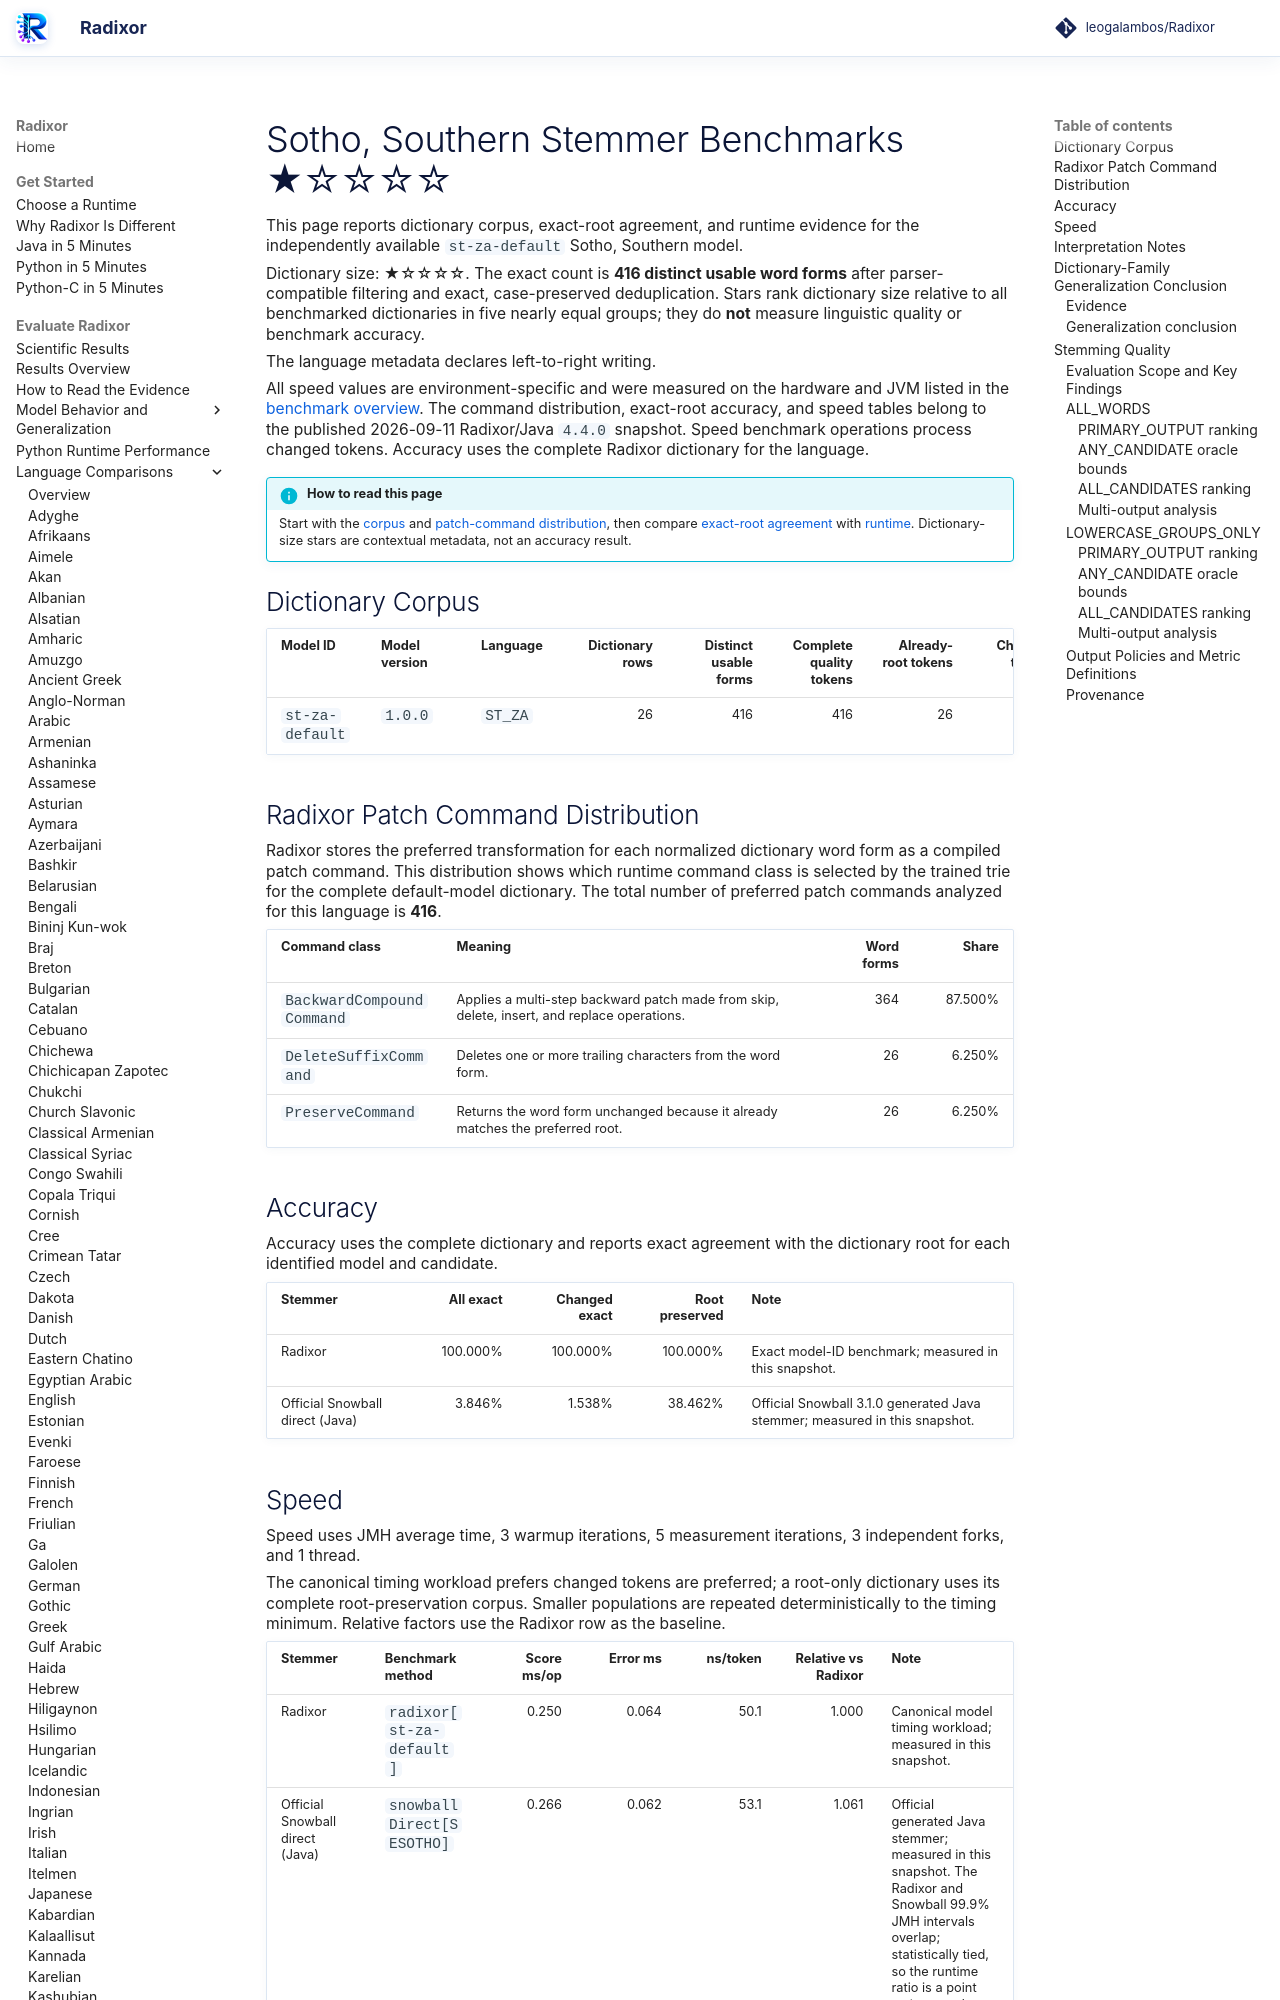

repository: leogalambos/Radixor · page: benchmarks/languages/st-za/index.html · generator: mkdocs

# Sotho, Southern Stemmer Benchmarks <span class="dictionary-rating" role="img" aria-label="Relative dictionary size 1 of 5; 416 distinct usable word forms" title="Relative dictionary size 1 of 5; 416 distinct usable word forms">★☆☆☆☆</span>

This page reports dictionary corpus, exact-root agreement, and runtime evidence for the independently available `st-za-default` Sotho, Southern model.

<!-- DICTIONARY-SIZE-RATING:START -->
Dictionary size: <span class="dictionary-rating" role="img" aria-label="Relative dictionary size 1 of 5; 416 distinct usable word forms" title="Relative dictionary size 1 of 5; 416 distinct usable word forms">★☆☆☆☆</span>. The exact count is **416 distinct usable word forms** after parser-compatible filtering and exact, case-preserved deduplication. Stars rank dictionary size relative to all benchmarked dictionaries in five nearly equal groups; they do **not** measure linguistic quality or benchmark accuracy.
<!-- DICTIONARY-SIZE-RATING:END -->

The language metadata declares left-to-right writing.

All speed values are environment-specific and were measured on the hardware and JVM listed in the [benchmark overview](../index.md). The command distribution, exact-root accuracy, and speed tables belong to the published 2026-09-11 Radixor/Java `4.4.0` snapshot. Speed benchmark operations process changed tokens. Accuracy uses the complete Radixor dictionary for the language.

<!-- BENCHMARK-EVIDENCE-MAP:START -->
!!! info "How to read this page"
    Start with the [corpus](#dictionary-corpus) and [patch-command distribution](#radixor-patch-command-distribution), then compare [exact-root agreement](#accuracy) with [runtime](#speed). Dictionary-size stars are contextual metadata, not an accuracy result.
<!-- BENCHMARK-EVIDENCE-MAP:END -->

## Dictionary Corpus

| Model ID | Model version | Language | Dictionary rows | Distinct usable forms | Complete quality tokens | Already-root tokens | Changed tokens | Timing workload | JMH timing tokens |
| --- | --- | --- | ---: | ---: | ---: | ---: | ---: | --- | ---: |
| `st-za-default` | `1.0.0` | `ST_ZA` | 26 | 416 | 416 | 26 | 390 | changed tokens | 5,000 |

## Radixor Patch Command Distribution

Radixor stores the preferred transformation for each normalized dictionary word form as a compiled patch command. This distribution shows which runtime command class is selected by the trained trie for the complete default-model dictionary. The total number of preferred patch commands analyzed for this language is **416**.

| Command class | Meaning | Word forms | Share |
| --- | --- | ---: | ---: |
| `BackwardCompoundCommand` | Applies a multi-step backward patch made from skip, delete, insert, and replace operations. | 364 | 87.500% |
| `DeleteSuffixCommand` | Deletes one or more trailing characters from the word form. | 26 | 6.250% |
| `PreserveCommand` | Returns the word form unchanged because it already matches the preferred root. | 26 | 6.250% |

## Accuracy

Accuracy uses the complete dictionary and reports exact agreement with the dictionary root for each identified model and candidate.

| Stemmer | All exact | Changed exact | Root preserved | Note |
| --- | ---: | ---: | ---: | --- |
| Radixor | 100.000% | 100.000% | 100.000% | Exact model-ID benchmark; measured in this snapshot. |
| Official Snowball direct (Java) | 3.846% | 1.538% | 38.462% | Official Snowball 3.1.0 generated Java stemmer; measured in this snapshot. |

## Speed

Speed uses JMH average time, 3 warmup iterations, 5 measurement iterations, 3 independent forks, and 1 thread.

The canonical timing workload prefers changed tokens are preferred; a root-only dictionary uses its complete root-preservation corpus. Smaller populations are repeated deterministically to the timing minimum. Relative factors use the Radixor row as the baseline.

| Stemmer | Benchmark method | Score ms/op | Error ms | ns/token | Relative vs Radixor | Note |
| --- | --- | ---: | ---: | ---: | ---: | --- |
| Radixor | `radixor[st-za-default]` | 0.250 | 0.064 | 50.1 | 1.000 | Canonical model timing workload; measured in this snapshot. |
| Official Snowball direct (Java) | `snowballDirect[SESOTHO]` | 0.266 | 0.062 | 53.1 | 1.061 | Official generated Java stemmer; measured in this snapshot. The Radixor and Snowball 99.9% JMH intervals overlap; statistically tied, so the runtime ratio is a point estimate only. |

## Interpretation Notes

- The star tier reflects only relative distinct-form count among all benchmarked dictionaries.
- Values shown above come from the identified canonical benchmark snapshot.
- Runtime and exact-root agreement describe different properties and must be interpreted together.

<!-- DICTIONARY-GENERALIZATION:START -->

## Dictionary-Family Generalization Conclusion

This is the language-specific conclusion from the independent `radixor-generalization-v1` baseline
experiment. It is intentionally separate from the wider edit-cost protocol below; values from
the two frozen snapshots are not substituted for one another.
